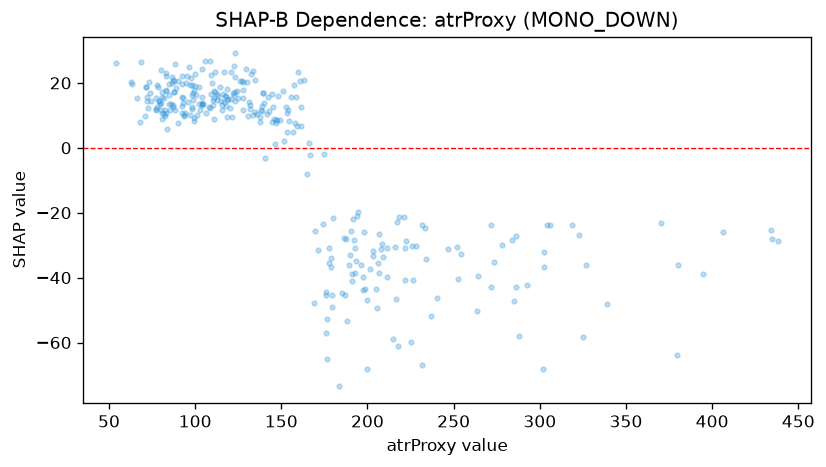

The table this chart was drawn from, first rows:
feature_value, shap_value
63.1, 19.59
71.1, 9.699
72.5, 12.16
85.9, 13.48
80.0, 11.59
54.3, 26.1
82.9, 22.07
88.1, 11.52
72.1, 15.77
79.6, 13.39
117.8, 16.01
98.3, 19.31
88.0, 17.14
88.7, 18.31
68.6, 26.52
73.5, 20.26
77.7, 19.36
66.4, 15.48
62.9, 20.32
85.6, 11.52
87.5, 20.72
92.5, 22.04
111.0, 17.48
74.1, 14.27
85.1, 19.72
67.8, 7.905
111.2, 15.32
83.2, 17.71
100.4, 16.19
86.9, 13.03
93.7, 9.854
113.1, 15.91
104.6, 13.41
121.6, 9.429
123.0, 17.2
99.6, 9.098
110.4, 13.32
118.4, 9.461
102.0, 18.76
111.1, 8.911
86.6, 21.8
108.6, 12.28
104.2, 24.16
85.0, 13.52
82.9, 10.63
115.8, 11.58
105.6, 26.72
88.2, 25.89
71.4, 18.88
109.1, 22.5
80.6, 10.66
78.5, 18.77
86.8, 20
97.5, 21.45
81.8, 15.37
77.2, 15.26
94.6, 20.05
83.5, 5.675
80.1, 23.9
132.4, 22.75
... 253 more rows
